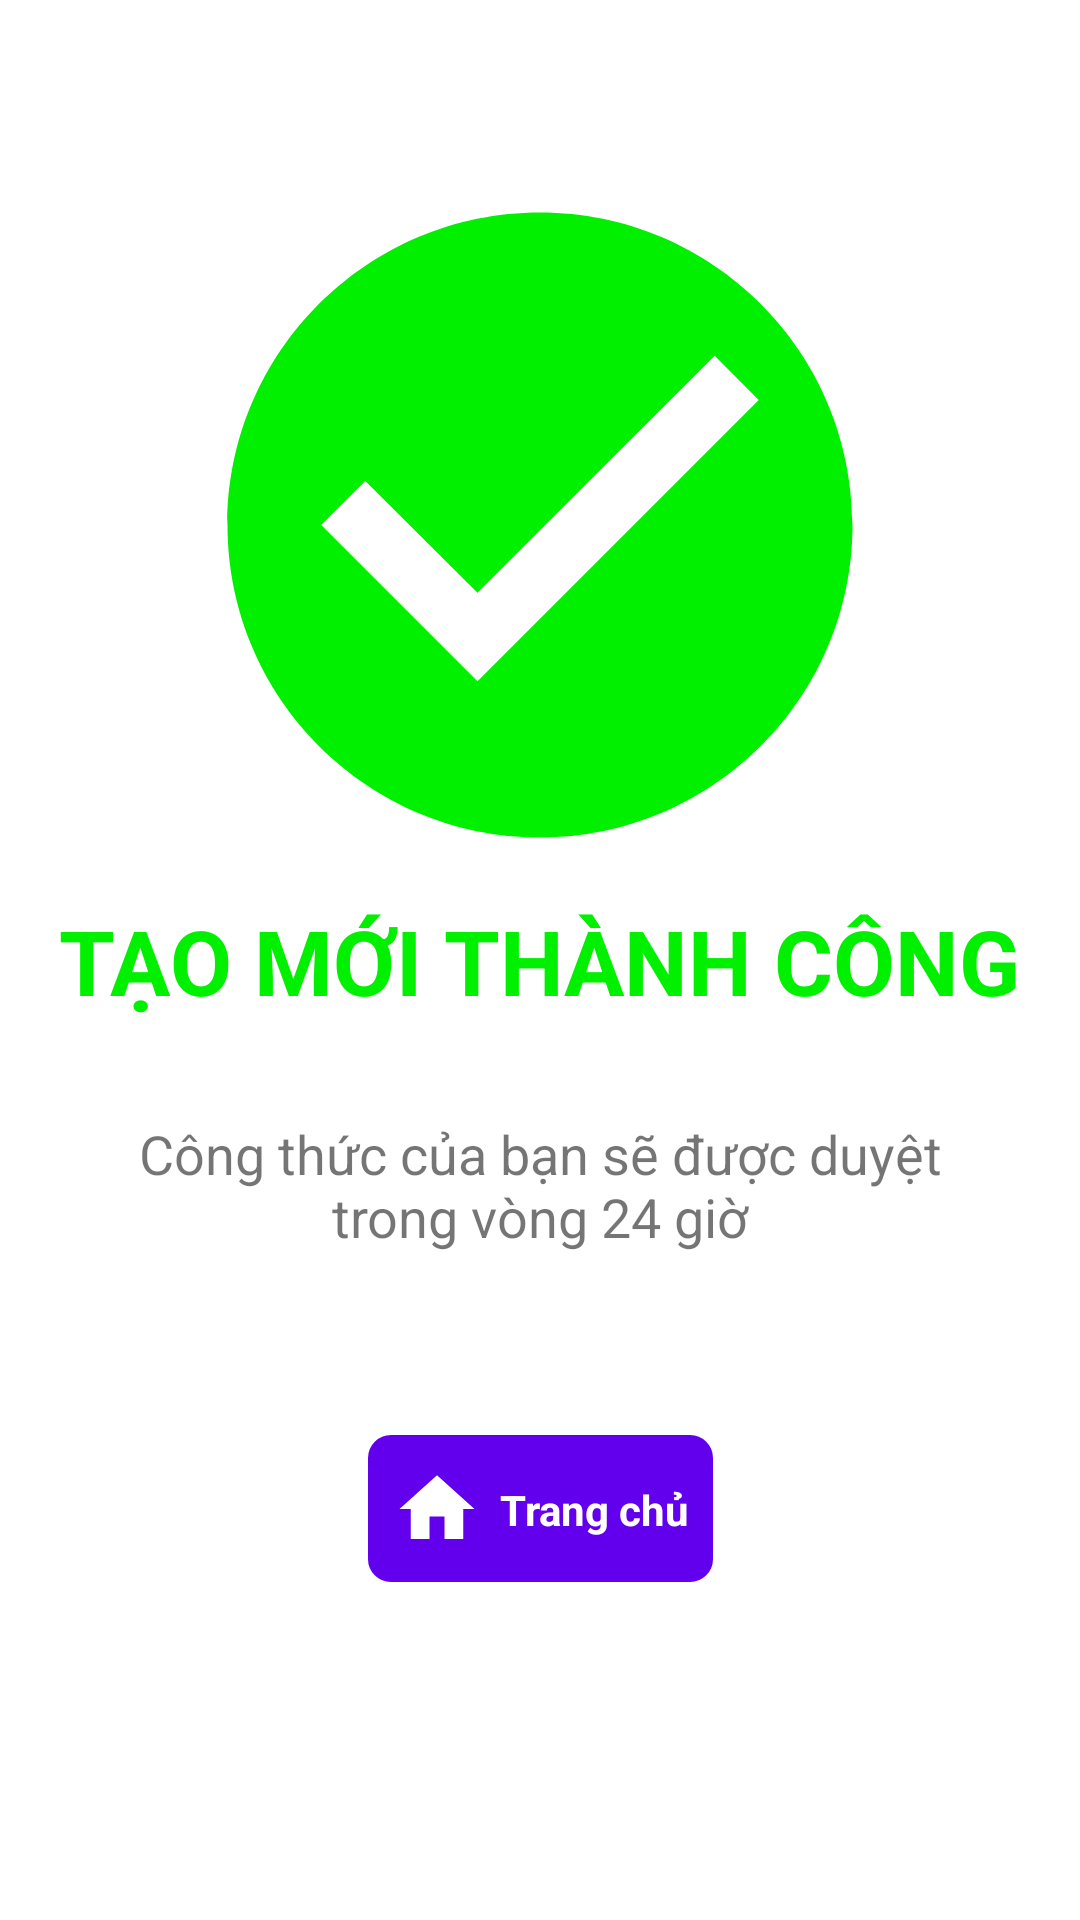

Produce the Android XML layout that renders to this screen, including the resource entries it uses.
<!-- AndroidManifest.xml: application theme Theme.CongThucNauAn -->
<!-- res/layout/activity_tao_cong_thuc__success_.xml -->
<?xml version="1.0" encoding="utf-8"?>
<androidx.constraintlayout.widget.ConstraintLayout xmlns:android="http://schemas.android.com/apk/res/android"
    xmlns:app="http://schemas.android.com/apk/res-auto"
    xmlns:tools="http://schemas.android.com/tools"
    android:layout_width="match_parent"
    android:layout_height="match_parent"
    tools:context=".TaoCongThuc_Success_Activity">

    <ImageView
        android:id="@+id/imageView3"
        android:layout_width="250dp"
        android:layout_height="250dp"
        android:layout_marginTop="50dp"
        app:layout_constraintEnd_toEndOf="parent"
        app:layout_constraintStart_toStartOf="parent"
        app:layout_constraintTop_toTopOf="parent"
        app:srcCompat="@drawable/ic_baseline_success" />

    <TextView
        android:id="@+id/textView20"
        android:layout_width="wrap_content"
        android:layout_height="wrap_content"
        android:text="@string/TaoCongThucThanhCong"
        android:textColor="@color/success"
        android:textSize="30sp"
        android:textStyle="bold"
        app:layout_constraintEnd_toEndOf="parent"
        app:layout_constraintStart_toStartOf="parent"
        app:layout_constraintTop_toBottomOf="@+id/imageView3" />

    <TextView
        android:id="@+id/textView21"
        android:layout_width="300dp"
        android:layout_height="wrap_content"
        android:layout_marginTop="32dp"
        android:text="@string/message_Success"
        android:textAlignment="center"
        android:textSize="18sp"
        app:layout_constraintEnd_toEndOf="parent"
        app:layout_constraintStart_toStartOf="parent"
        app:layout_constraintTop_toBottomOf="@+id/textView20" />

    <androidx.constraintlayout.widget.ConstraintLayout
        android:id="@+id/constraintLayout3"
        android:layout_width="115dp"
        android:layout_height="49dp"
        android:background="@drawable/button_radius"
        android:onClick="openHomeActivity"
        app:layout_constraintBottom_toBottomOf="parent"
        app:layout_constraintEnd_toEndOf="parent"
        app:layout_constraintStart_toStartOf="parent"
        app:layout_constraintTop_toBottomOf="@+id/textView21"
        app:layout_constraintVertical_bias="0.35">

        <TextView
            android:id="@+id/textView28"
            android:layout_width="wrap_content"
            android:layout_height="wrap_content"
            android:layout_marginEnd="8dp"
            android:text="@string/nav_Home"
            android:textColor="@color/white"
            android:textStyle="bold"
            app:layout_constraintBottom_toBottomOf="@+id/imageView5"
            app:layout_constraintEnd_toEndOf="parent"
            app:layout_constraintTop_toTopOf="@+id/imageView5" />

        <ImageView
            android:id="@+id/imageView5"
            android:layout_width="30dp"
            android:layout_height="30dp"
            android:layout_marginStart="8dp"
            app:layout_constraintBottom_toBottomOf="parent"
            app:layout_constraintStart_toStartOf="parent"
            app:layout_constraintTop_toTopOf="parent"
            app:srcCompat="@drawable/ic_baseline_home_white" />
    </androidx.constraintlayout.widget.ConstraintLayout>

</androidx.constraintlayout.widget.ConstraintLayout>
<!-- resources referenced by this layout -->
<resources>
  <color name="success">#00F000</color>
  <color name="white">#FFFFFFFF</color>
  <!-- drawable button_radius (drawable) -->
  <?xml version="1.0" encoding="utf-8"?>
  <shape xmlns:android="http://schemas.android.com/apk/res/android"
      android:shape="rectangle">
  
      <corners android:radius="20px"/>
      <stroke
          android:width="2dp"
          android:color="@color/blue_primary_active"></stroke>
      <solid android:color="@color/blue_primary_active"/>
  </shape>
  <!-- drawable ic_baseline_home_white (drawable) -->
  <vector android:height="40dp" android:tint="#ffffff"
      android:viewportHeight="24" android:viewportWidth="24"
      android:width="40dp" xmlns:android="http://schemas.android.com/apk/res/android">
      <path android:fillColor="@android:color/white" android:pathData="M10,20v-6h4v6h5v-8h3L12,3 2,12h3v8z"/>
  </vector>
  <!-- drawable ic_baseline_success (drawable) -->
  <vector android:height="24dp" android:tint="#00F000"
      android:viewportHeight="24" android:viewportWidth="24"
      android:width="24dp" xmlns:android="http://schemas.android.com/apk/res/android">
      <path android:fillColor="@android:color/white" android:pathData="M12,2C6.48,2 2,6.48 2,12s4.48,10 10,10 10,-4.48 10,-10S17.52,2 12,2zM10,17l-5,-5 1.41,-1.41L10,14.17l7.59,-7.59L19,8l-9,9z"/>
  </vector>
  <string name="TaoCongThucThanhCong">TẠO MỚI THÀNH CÔNG</string>
  <string name="message_Success">Công thức của bạn sẽ được duyệt trong vòng 24 giờ</string>
  <string name="nav_Home">Trang chủ</string>
  <style name="Theme.CongThucNauAn" parent="Theme.MaterialComponents.DayNight.NoActionBar">
          
          <item name="colorPrimary">@color/purple_500</item>
          <item name="colorPrimaryVariant">@color/purple_700</item>
          <item name="colorOnPrimary">@color/white</item>
          
          <item name="colorSecondary">@color/teal_200</item>
          <item name="colorSecondaryVariant">@color/teal_700</item>
          <item name="colorOnSecondary">@color/black</item>
          
          <item name="android:statusBarColor" tools:targetApi="l">?attr/colorPrimaryVariant</item>
          
      </style>
  <color name="blue_primary_active">#6200EE</color>
  <color name="purple_500">#FF6200EE</color>
  <color name="purple_700">#FF3700B3</color>
  <color name="teal_200">#FF03DAC5</color>
  <color name="teal_700">#FF018786</color>
  <color name="black">#FF000000</color>
</resources>
